Run: headless pygame with SDL's dummy video driver; simulated clock (each Clock.tick advances the game by its frame time, no real sleeping); random seed 0; keys injected as events and as key.get_pressed() state; no mouse input.
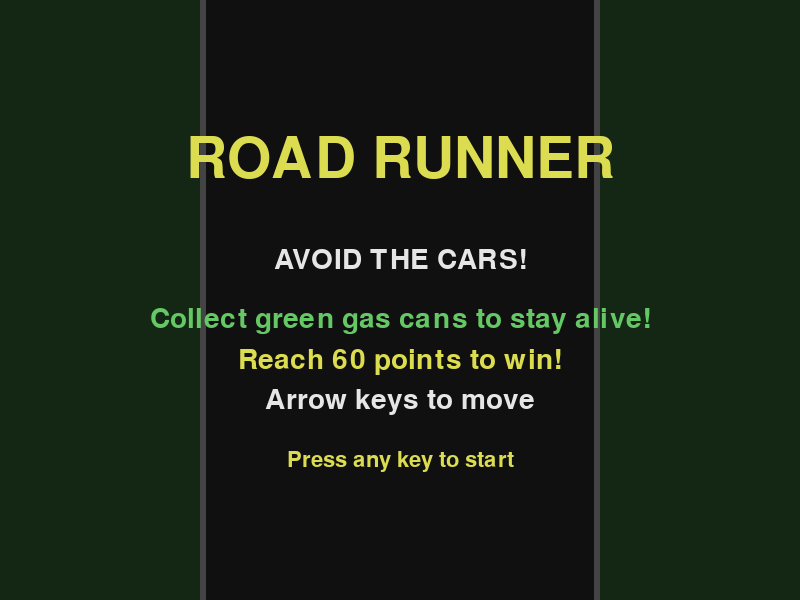
Frame 1 of 4 · flips 1–60 · no input
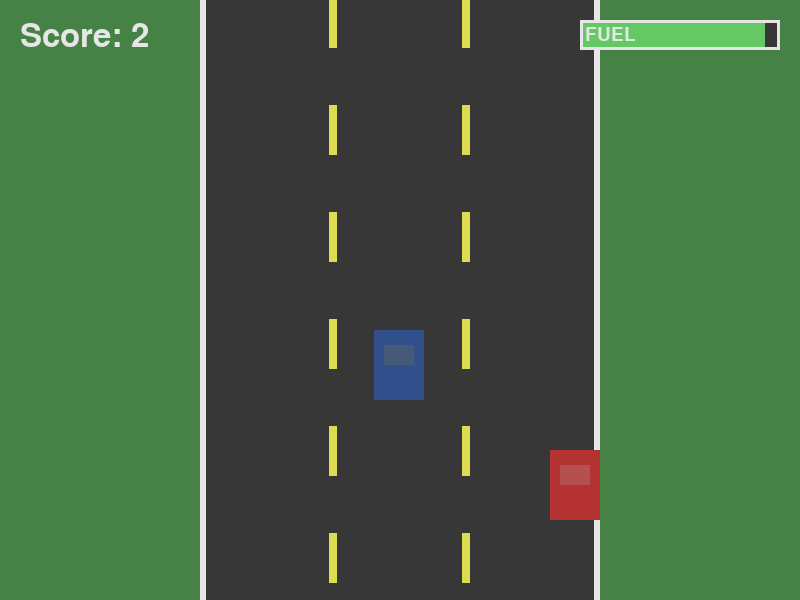
Frame 2 of 4 · flips 61–180 · tapped SPACE, RETURN · held RIGHT (→), D
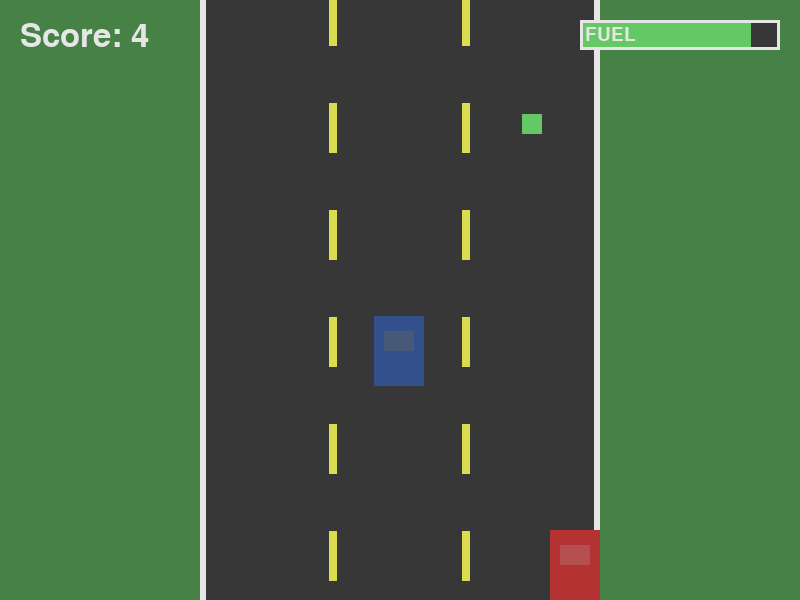
Frame 3 of 4 · flips 181–300 · held DOWN (↓), S
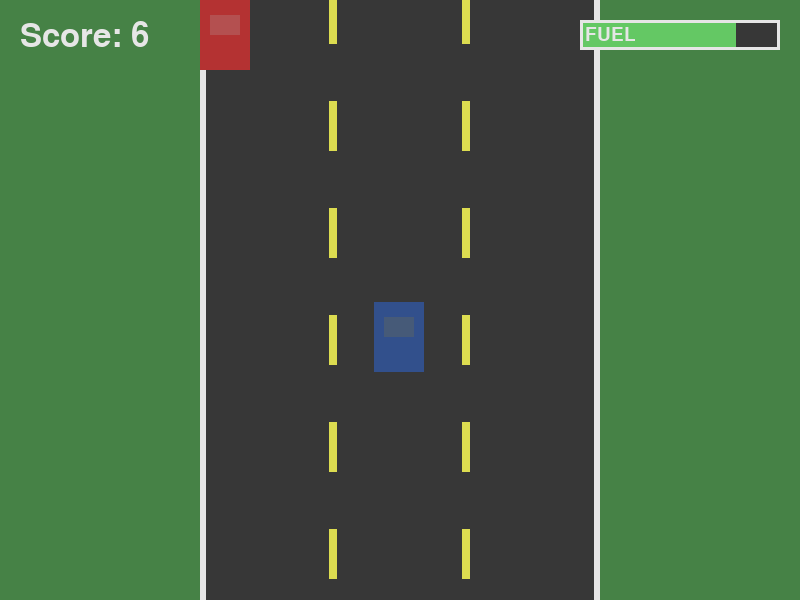
Frame 4 of 4 · flips 301–420 · held LEFT (←), A, UP (↑), W

The pygame program that drew these frames:

import pygame
import random

# Initialize pygame
pygame.init()

# Set up the display window (3 lanes)
screen_width = 800
screen_height = 600
screen = pygame.display.set_mode((screen_width, screen_height))
pygame.display.set_caption("Scrolling Road Game")

# Set up the clock for frame rate
clock = pygame.time.Clock()

# Colors
DARK_GRAY = (55, 55, 55)
GRAY = (90, 90, 90)
WHITE = (230, 230, 230)
YELLOW = (220, 220, 80)
RED = (180, 50, 50)
DARK_BLUE = (50, 80, 140)
GREEN = (70, 130, 70)
BRIGHT_GREEN = (100, 200, 100)  # For collectibles

# Car properties
car_width = 50
car_height = 70
car_x = 0  # Will be set after road centering
car_y = screen_height - 150  # Near bottom of screen
car_speed = 6 # Car speed

# Road properties
road_width = 400
road_left = (screen_width - road_width) // 2  # Center the road
road_right = road_left + road_width

# Lane positions (x-coordinates for center of each lane)
lane_width = road_width // 3
lane_1_x = road_left + lane_width // 2
lane_2_x = road_left + lane_width + lane_width // 2
lane_3_x = road_left + lane_width * 2 + lane_width // 2

# Set player car to start in middle lane
car_x = lane_2_x - car_width // 2

# Road line properties for dashed lines
line_width = 8
line_height = 50
line_gap = 50  # Gap between dashed lines
total_line_segment = line_height + line_gap
scroll_speed = 7

# Create lane lines with proper initial spacing
num_segments = (screen_height // total_line_segment) + 2

# Left divider lines
left_divider_lines = []
for i in range(num_segments):
    left_divider_lines.append(i * total_line_segment)

# Right divider lines
right_divider_lines = []
for i in range(num_segments):
    right_divider_lines.append(i * total_line_segment)

# Obstacle car properties
obstacle_cars = []
obstacle_speed = 7
spawn_timer = 0
spawn_delay = 60  # Frames between spawning new obstacles

# Collectible properties
collectibles = []  # List to store collectibles
collectible_width = 20
collectible_height = 20
collectible_speed = 7
collectible_spawn_timer = 0
min_collectible_spawn_delay = 2 * 60  # 2 seconds at 60 FPS
max_collectible_spawn_delay = 5 * 60  # 5 seconds at 60 FPS
current_collectible_spawn_delay = random.randint(min_collectible_spawn_delay, max_collectible_spawn_delay)
points_per_collectible = 0 # Adjustable points for collectibles

# POINT SYSTEM
score = 0
score_timer = 0
points_per_second = 1
frames_per_score = 60

# WIN CONDITION
winning_score = 60  # Adjustable win condition

# FUEL SYSTEM
max_fuel = 100
fuel = max_fuel
fuel_drain_rate = 0.06  # Fuel lost per frame (adjustable for difficulty)
fuel_per_collectible = 20  # Fuel gained from each gas can
fuel_fill_active = False  # Is fuel currently filling?
fuel_fill_amount = 0  # Amount of fuel to fill
fuel_fill_rate = 1.0  # How fast the fuel fills per frame

# Game state
game_started = False
game_over = False
game_won = False
waiting_for_restart = False
game_over_reason = ""  # Track why game ended

# Function to reset the game
def reset_game():
    global car_x, car_y, obstacle_cars, collectibles, game_over, game_won, waiting_for_restart, spawn_timer, score, score_timer, collectible_spawn_timer, current_collectible_spawn_delay, fuel, game_over_reason
    car_x = lane_2_x - car_width // 2
    car_y = screen_height - 150
    obstacle_cars = []
    collectibles = []  # Reset collectibles
    game_over = False
    game_won = False
    waiting_for_restart = False
    spawn_timer = 0
    score = 0
    score_timer = 0
    collectible_spawn_timer = 0  # Reset collectible timer
    current_collectible_spawn_delay = random.randint(min_collectible_spawn_delay, max_collectible_spawn_delay)  # Reset random delay
    fuel = max_fuel  # Reset fuel
    game_over_reason = ""  # Reset reason

# Function to spawn a new obstacle car
def spawn_obstacle():
    lane_choice = random.choice([lane_1_x, lane_2_x, lane_3_x])
    obstacle = [lane_choice - car_width // 2, -car_height - 20, car_width, car_height]
    obstacle_cars.append(obstacle)

# Function to spawn a new collectible
def spawn_collectible():
    lane_choice = random.choice([lane_1_x, lane_2_x, lane_3_x])
    collectible = [lane_choice - collectible_width // 2, -collectible_height - 20, collectible_width, collectible_height]
    collectibles.append(collectible)

# Function to check collision between two rectangles
def check_collision(x1, y1, w1, h1, x2, y2, w2, h2):
    if x1 < x2 + w2 and x1 + w1 > x2 and y1 < y2 + h2 and y1 + h1 > y2:
        return True
    return False

# Game loop
running = True
while running:
    # Handle events
    for event in pygame.event.get():
        if event.type == pygame.QUIT:
            running = False
        
        if event.type == pygame.KEYDOWN:
            if not game_started and not game_over and not game_won:
                # Start the game on any key press from start screen
                game_started = True
            elif waiting_for_restart:
                if event.key == pygame.K_y:
                    reset_game()
                    game_started = True
                elif event.key == pygame.K_n:
                    running = False
    
    if game_started and not game_over and not game_won:
        # Get keyboard input for car movement
        keys = pygame.key.get_pressed()
        if keys[pygame.K_LEFT]:
            car_x -= car_speed
        if keys[pygame.K_RIGHT]:
            car_x += car_speed
        if keys[pygame.K_UP]:
            car_y -= car_speed
        if keys[pygame.K_DOWN]:
            car_y += car_speed
        
        # Keep car within road boundaries
        if car_x < road_left:
            car_x = road_left
        if car_x > road_right - car_width:
            car_x = road_right - car_width
        if car_y < 0:
            car_y = 0
        if car_y > screen_height - car_height:
            car_y = screen_height - car_height
        
        # Update divider lines
        for i in range(len(left_divider_lines)):
            left_divider_lines[i] += scroll_speed
            if left_divider_lines[i] > screen_height:
                min_y = min(left_divider_lines)
                left_divider_lines[i] = min_y - total_line_segment
        
        for i in range(len(right_divider_lines)):
            right_divider_lines[i] += scroll_speed
            if right_divider_lines[i] > screen_height:
                min_y = min(right_divider_lines)
                right_divider_lines[i] = min_y - total_line_segment
        
        # Spawn new obstacle cars
        spawn_timer += 1
        if spawn_timer > spawn_delay:
            spawn_obstacle()
            spawn_timer = 0
        
        # Spawn new collectibles
        collectible_spawn_timer += 1
        if collectible_spawn_timer > current_collectible_spawn_delay:
            spawn_collectible()
            collectible_spawn_timer = 0
            current_collectible_spawn_delay = random.randint(min_collectible_spawn_delay, max_collectible_spawn_delay)
        
        # Update score based on time
        score_timer += 1
        if score_timer >= frames_per_score:
            score += points_per_second
            score_timer = 0
        
        # Check for win condition
        if score >= winning_score:
            game_won = True
            waiting_for_restart = True
        
        # Drain fuel
        fuel -= fuel_drain_rate
        if fuel <= 0:
            fuel = 0
            game_over = True
            game_over_reason = "fuel"
            waiting_for_restart = True
        
        # Update obstacle car positions
        cars_to_remove = []
        for i, obstacle in enumerate(obstacle_cars):
            obstacle[1] += obstacle_speed
            if obstacle[1] > screen_height:
                cars_to_remove.append(i)
        
        for i in reversed(cars_to_remove):
            del obstacle_cars[i]
        
        # Update collectible positions and check for collection
        collectibles_to_remove = []
        for i, collectible in enumerate(collectibles):
            collectible[1] += collectible_speed
            # Check for collision with player
            if check_collision(car_x, car_y, car_width, car_height, 
                             collectible[0], collectible[1], collectible[2], collectible[3]):
                score += points_per_collectible
                fuel += fuel_per_collectible
                if fuel > max_fuel:
                    fuel = max_fuel
                collectibles_to_remove.append(i)
            # Remove if off-screen
            elif collectible[1] > screen_height:
                collectibles_to_remove.append(i)
        
        for i in reversed(collectibles_to_remove):
            del collectibles[i]
        
        # Check for collisions with obstacle cars
        for obstacle in obstacle_cars:
            if check_collision(car_x, car_y, car_width, car_height, 
                             obstacle[0], obstacle[1], obstacle[2], obstacle[3]):
                game_over = True
                game_over_reason = "crash"
                waiting_for_restart = True
    
    # Draw everything
    screen.fill(GREEN)
    
    # Draw start screen
    if not game_started and not game_over and not game_won:
        # Draw a static road in the background
        pygame.draw.rect(screen, DARK_GRAY, (road_left, 0, road_width, screen_height))
        pygame.draw.rect(screen, WHITE, (road_left, 0, 6, screen_height))
        pygame.draw.rect(screen, WHITE, (road_right - 6, 0, 6, screen_height))
        
        # Draw semi-transparent overlay
        overlay = pygame.Surface((screen_width, screen_height))
        overlay.set_alpha(180)
        overlay.fill((0, 0, 0))
        screen.blit(overlay, (0, 0))
        
        # Draw title
        font_title = pygame.font.Font(None, 84)
        title_text = font_title.render("ROAD RUNNER", True, YELLOW)
        title_rect = title_text.get_rect(center=(screen_width // 2, screen_height // 2 - 140))
        screen.blit(title_text, title_rect)
        
        # Draw instructions
        font_instructions = pygame.font.Font(None, 42)
        
        instruction1 = font_instructions.render("AVOID THE CARS!", True, WHITE)
        instruction1_rect = instruction1.get_rect(center=(screen_width // 2, screen_height // 2 - 40))
        screen.blit(instruction1, instruction1_rect)
        
        instruction2 = font_instructions.render("Collect green gas cans to stay alive!", True, BRIGHT_GREEN)
        instruction2_rect = instruction2.get_rect(center=(screen_width // 2, screen_height // 2 + 20))
        screen.blit(instruction2, instruction2_rect)
        
        instruction3 = font_instructions.render(f"Reach {winning_score} points to win!", True, YELLOW)
        instruction3_rect = instruction3.get_rect(center=(screen_width // 2, screen_height // 2 + 60))
        screen.blit(instruction3, instruction3_rect)
        
        instruction4 = font_instructions.render("Arrow keys to move", True, WHITE)
        instruction4_rect = instruction4.get_rect(center=(screen_width // 2, screen_height // 2 + 100))
        screen.blit(instruction4, instruction4_rect)
        
        # Draw press any key message
        font_small = pygame.font.Font(None, 32)
        press_text = font_small.render("Press any key to start", True, YELLOW)
        press_rect = press_text.get_rect(center=(screen_width // 2, screen_height // 2 + 160))
        screen.blit(press_text, press_rect)
    
    else:
        # Draw game screen
        pygame.draw.rect(screen, DARK_GRAY, (road_left, 0, road_width, screen_height))
        
        # Draw lane dividers
        divider_1_x = road_left + lane_width
        for line_y in left_divider_lines:
            if -line_height <= line_y <= screen_height:
                pygame.draw.rect(screen, YELLOW, (divider_1_x - line_width // 2, line_y, line_width, line_height))
        
        divider_2_x = road_left + lane_width * 2
        for line_y in right_divider_lines:
            if -line_height <= line_y <= screen_height:
                pygame.draw.rect(screen, YELLOW, (divider_2_x - line_width // 2, line_y, line_width, line_height))
        
        # Draw edge lines
        pygame.draw.rect(screen, WHITE, (road_left, 0, 6, screen_height))
        pygame.draw.rect(screen, WHITE, (road_right - 6, 0, 6, screen_height))
        
        # Draw obstacle cars
        for obstacle in obstacle_cars:
            pygame.draw.rect(screen, DARK_BLUE, (obstacle[0], obstacle[1], obstacle[2], obstacle[3]))
            pygame.draw.rect(screen, (70, 90, 120), (obstacle[0] + 10, obstacle[1] + 15, obstacle[2] - 20, 20))
        
        # Draw collectibles
        for collectible in collectibles:
            pygame.draw.rect(screen, BRIGHT_GREEN, (collectible[0], collectible[1], collectible[2], collectible[3]))
        
        # Draw player car
        pygame.draw.rect(screen, RED, (car_x, car_y, car_width, car_height))
        pygame.draw.rect(screen, (180, 80, 80), (car_x + 10, car_y + 15, car_width - 20, 20))
        
        # Draw score
        font_score = pygame.font.Font(None, 48)
        score_text = font_score.render(f"Score: {score}", True, WHITE)
        screen.blit(score_text, (20, 20))
        
        # Draw fuel gauge
        gauge_x = screen_width - 220
        gauge_y = 20
        gauge_width = 200
        gauge_height = 30
        
        # Gauge background (empty)
        pygame.draw.rect(screen, DARK_GRAY, (gauge_x, gauge_y, gauge_width, gauge_height))
        
        # Gauge fill (fuel level)
        fuel_percentage = fuel / max_fuel
        fill_width = int(gauge_width * fuel_percentage)
        
        # Color changes based on fuel level
        if fuel_percentage > 0.5:
            fuel_color = BRIGHT_GREEN
        elif fuel_percentage > 0.25:
            fuel_color = YELLOW
        else:
            fuel_color = RED
        
        pygame.draw.rect(screen, fuel_color, (gauge_x, gauge_y, fill_width, gauge_height))
        
        # Gauge border
        pygame.draw.rect(screen, WHITE, (gauge_x, gauge_y, gauge_width, gauge_height), 3)
        
        # Fuel label
        font_fuel = pygame.font.Font(None, 28)
        fuel_text = font_fuel.render("FUEL", True, WHITE)
        screen.blit(fuel_text, (gauge_x + 5, gauge_y + 5))
        
        # Draw win screen
        if game_won and waiting_for_restart:
            overlay = pygame.Surface((screen_width, screen_height))
            overlay.set_alpha(128)
            overlay.fill((0, 0, 0))
            screen.blit(overlay, (0, 0))
            
            font_large = pygame.font.Font(None, 84)
            text = font_large.render("YOU WIN!", True, BRIGHT_GREEN)
            text_rect = text.get_rect(center=(screen_width // 2, screen_height // 2 - 80))
            screen.blit(text, text_rect)
            
            font_score_final = pygame.font.Font(None, 52)
            final_score_text = font_score_final.render(f"Final Score: {score}", True, YELLOW)
            final_score_rect = final_score_text.get_rect(center=(screen_width // 2, screen_height // 2 - 10))
            screen.blit(final_score_text, final_score_rect)
            
            font_small = pygame.font.Font(None, 36)
            restart_text = font_small.render("Play Again? Y/N", True, WHITE)
            restart_rect = restart_text.get_rect(center=(screen_width // 2, screen_height // 2 + 60))
            screen.blit(restart_text, restart_rect)
        
        # Draw game over message
        elif game_over and waiting_for_restart:
            overlay = pygame.Surface((screen_width, screen_height))
            overlay.set_alpha(128)
            overlay.fill((0, 0, 0))
            screen.blit(overlay, (0, 0))
            
            font_large = pygame.font.Font(None, 74)
            text = font_large.render("GAME OVER", True, WHITE)
            text_rect = text.get_rect(center=(screen_width // 2, screen_height // 2 - 120))
            screen.blit(text, text_rect)
            
            # Display specific reason for game over
            font_reason = pygame.font.Font(None, 52)
            if game_over_reason == "crash":
                reason_text = font_reason.render("You crashed!", True, RED)
            elif game_over_reason == "fuel":
                reason_text = font_reason.render("You ran out of fuel!", True, YELLOW)
            else:
                reason_text = font_reason.render("", True, WHITE)
            reason_rect = reason_text.get_rect(center=(screen_width // 2, screen_height // 2 - 50))
            screen.blit(reason_text, reason_rect)
            
            font_score_final = pygame.font.Font(None, 52)
            final_score_text = font_score_final.render(f"Final Score: {score}", True, YELLOW)
            final_score_rect = final_score_text.get_rect(center=(screen_width // 2, screen_height // 2 + 20))
            screen.blit(final_score_text, final_score_rect)
            
            font_small = pygame.font.Font(None, 36)
            restart_text = font_small.render("Restart? Y/N", True, WHITE)
            restart_rect = restart_text.get_rect(center=(screen_width // 2, screen_height // 2 + 90))
            screen.blit(restart_text, restart_rect)
    
    pygame.display.flip()
    clock.tick(60)

pygame.quit()
